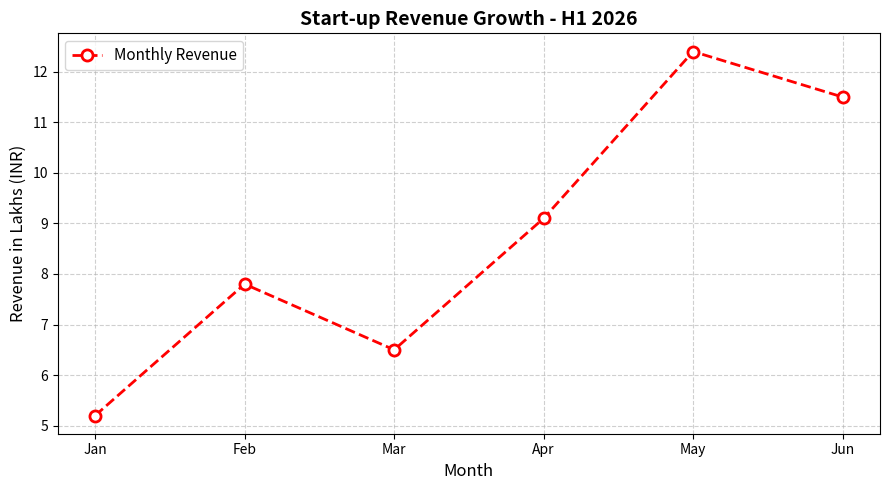

Recreate this plot in Python.
from matplotlib import pyplot as plt

months  = ['Jan', 'Feb', 'Mar', 'Apr', 'May', 'Jun']
revenue = [5.2, 7.8, 6.5, 9.1, 12.4, 11.5]

plt.figure(figsize=(9, 5))

plt.plot(
    months, revenue,
    linestyle='--',
    marker='o',
    color='red',
    linewidth=2,
    markersize=8,
    markerfacecolor='white',
    markeredgewidth=2,
    label='Monthly Revenue'
)

plt.title("Start-up Revenue Growth - H1 2026", fontsize=14, fontweight='bold')
plt.xlabel("Month", fontsize=12)
plt.ylabel("Revenue in Lakhs (INR)", fontsize=12)
plt.grid(True, linestyle='--', alpha=0.6)
plt.legend(fontsize=11)
plt.tight_layout()
plt.show()
